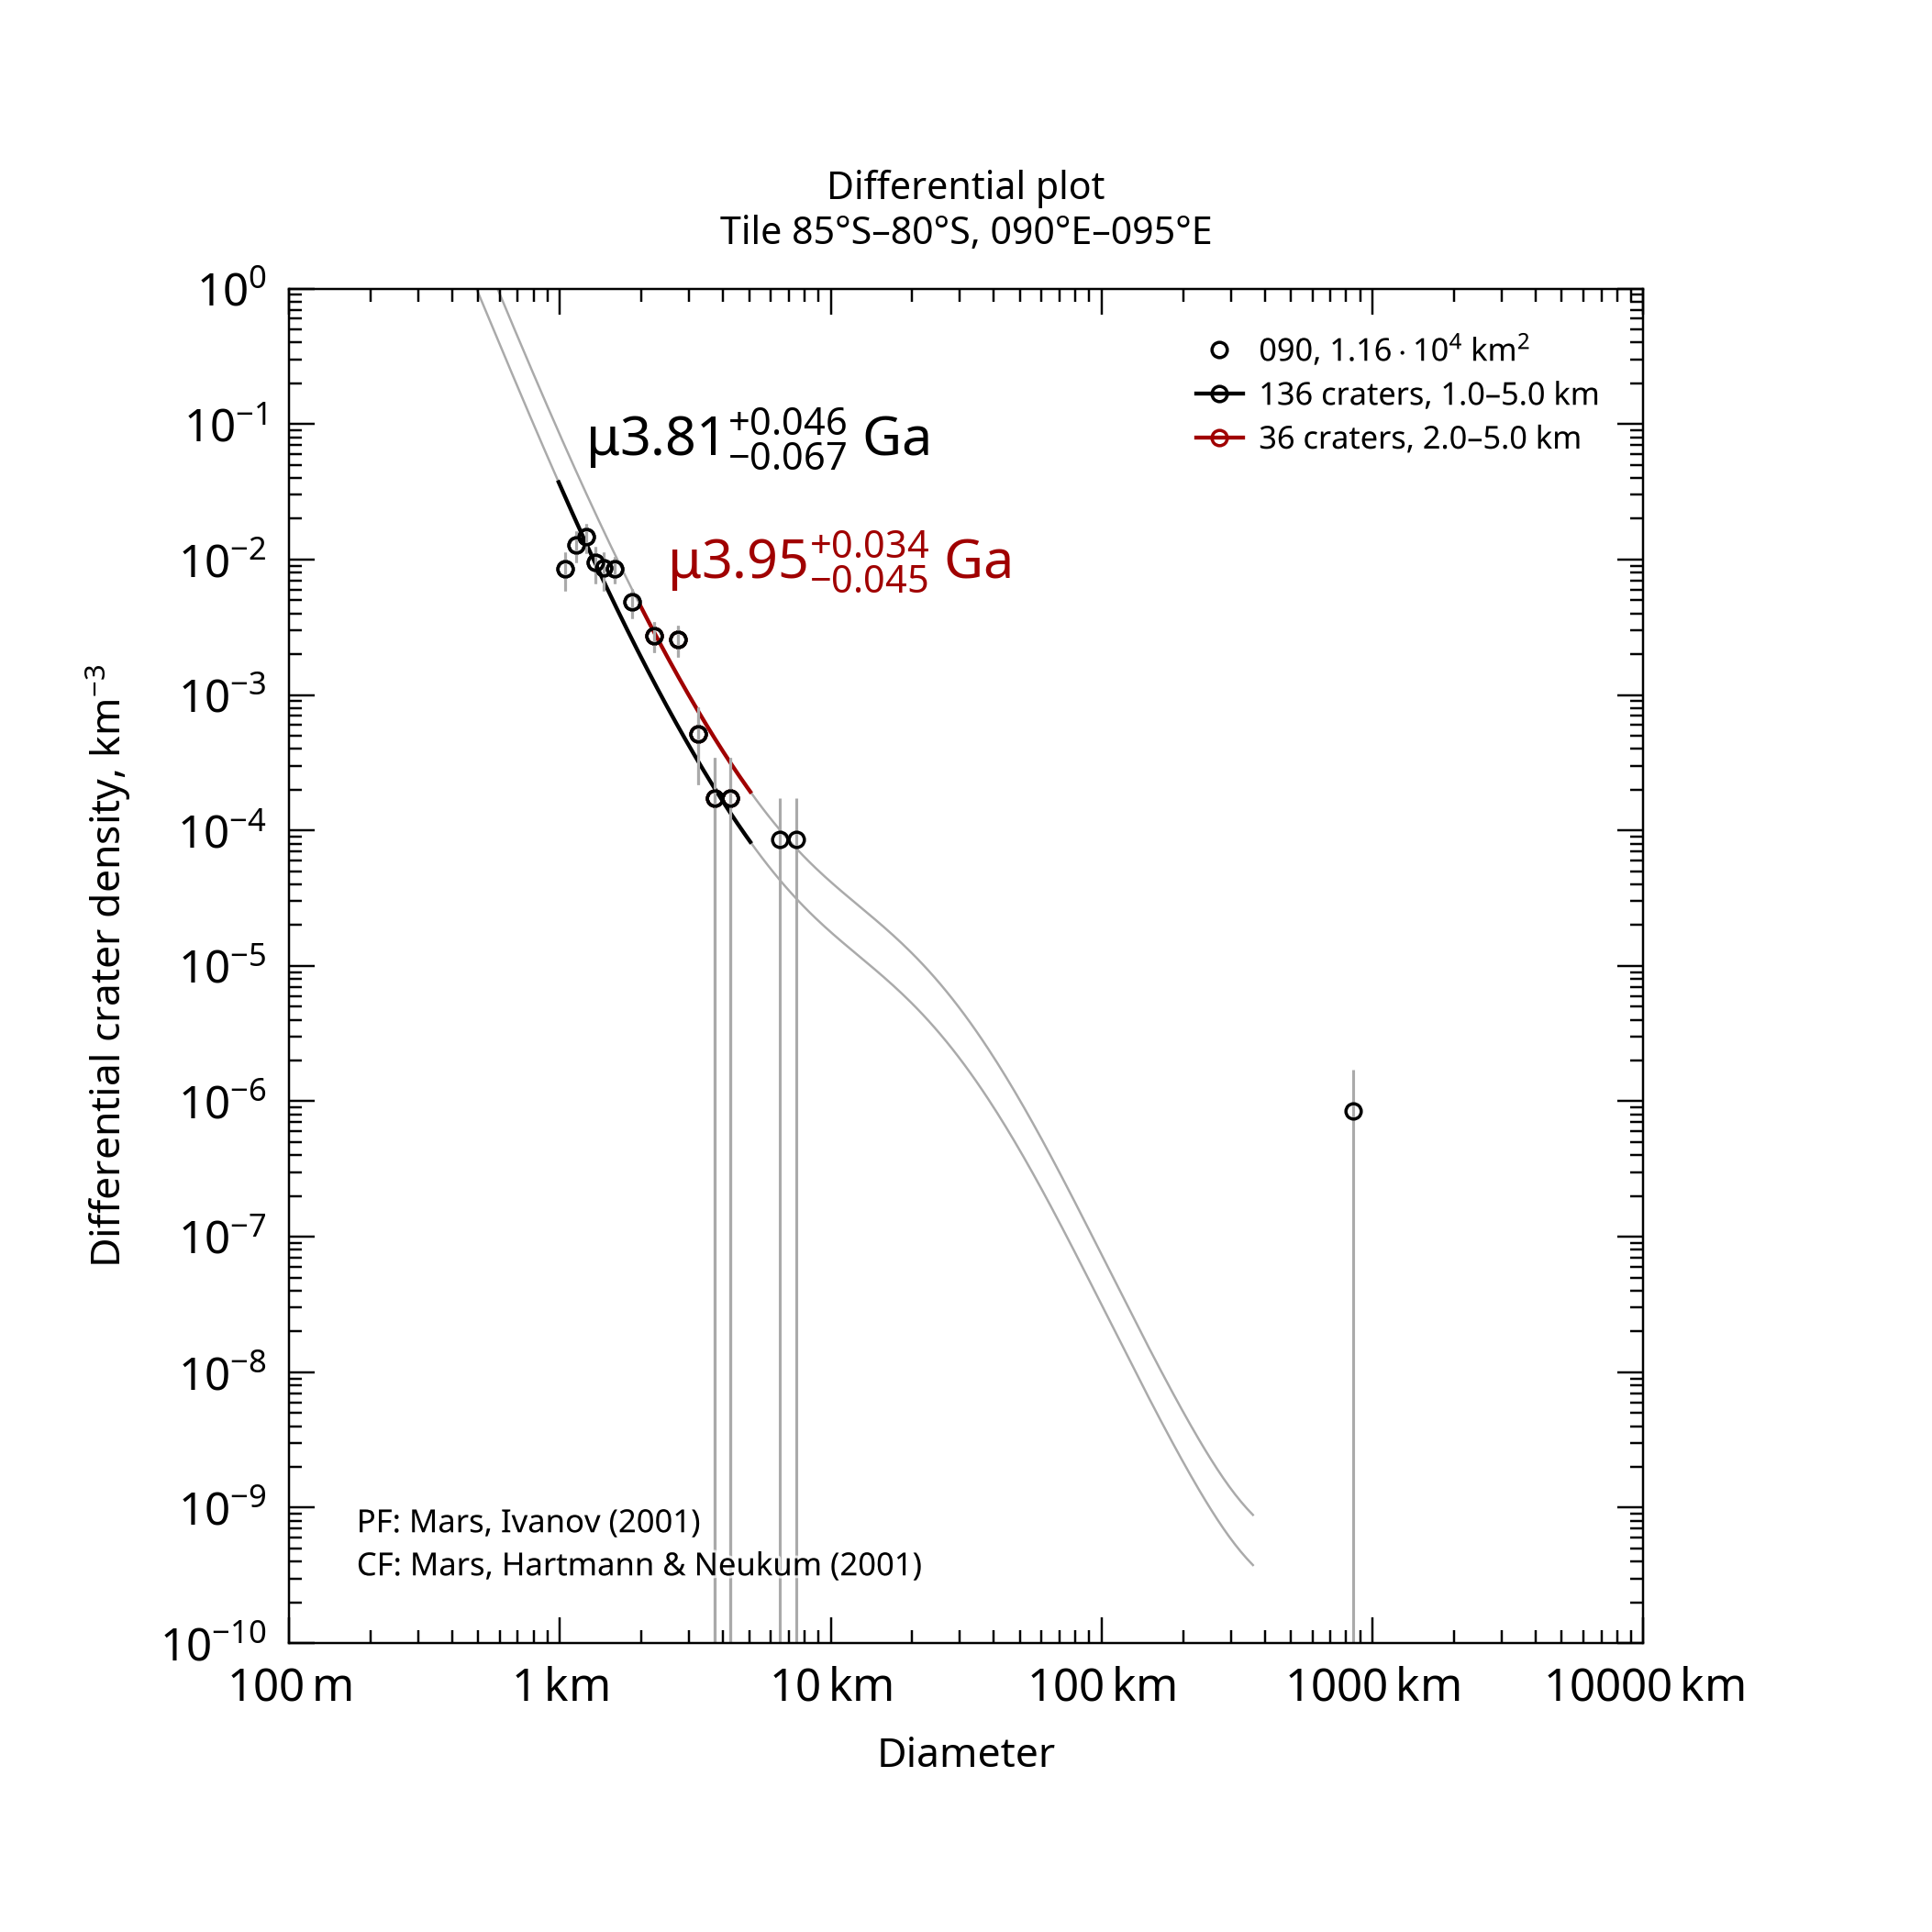

Values plotted in this chart, from the file beside it:
, , , , , , , , , , , , , , , , , , , , Formatted values [paste MathML into Word…
, , , , , , , , , , , , , , , , , , , , , MathML, , Latex
Name, Area, Binning, d_min, d_max, Method, Resurf, N, N_event, Age, Age-, Age+, a0, a0-, a0+, N(1), N(1)-, N(1)+, Source, , Range, Age, N(1), Age
090, 11578, pseudo-log, 1, 5, d-fit, 0, 136.0, 136, 3.81, 3.74, 3.85, -1.953, -2.115, -1.836, 1.11e-02, 7.67e-03, 1.46e-02, tiles_scc/tile_lat-85_lon+090.scc, , 1.0–5.0 km, <math xmlns="http://www.w3.org/1998/Math…, <math xmlns="http://www.w3.org/1998/Math…, $\mu3.81^{+0.046}_{-0.067}$ Ga
090, 11578, pseudo-log, 2, 5, d-fit, 0, 36.0, 36, 3.95, 3.9, 3.98, -1.583, -1.706, -1.487, 2.61e-02, 1.97e-02, 3.26e-02, tiles_scc/tile_lat-85_lon+090.scc, , 2.0–5.0 km, <math xmlns="http://www.w3.org/1998/Math…, <math xmlns="http://www.w3.org/1998/Math…, $\mu3.95^{+0.034}_{-0.045}$ Ga
